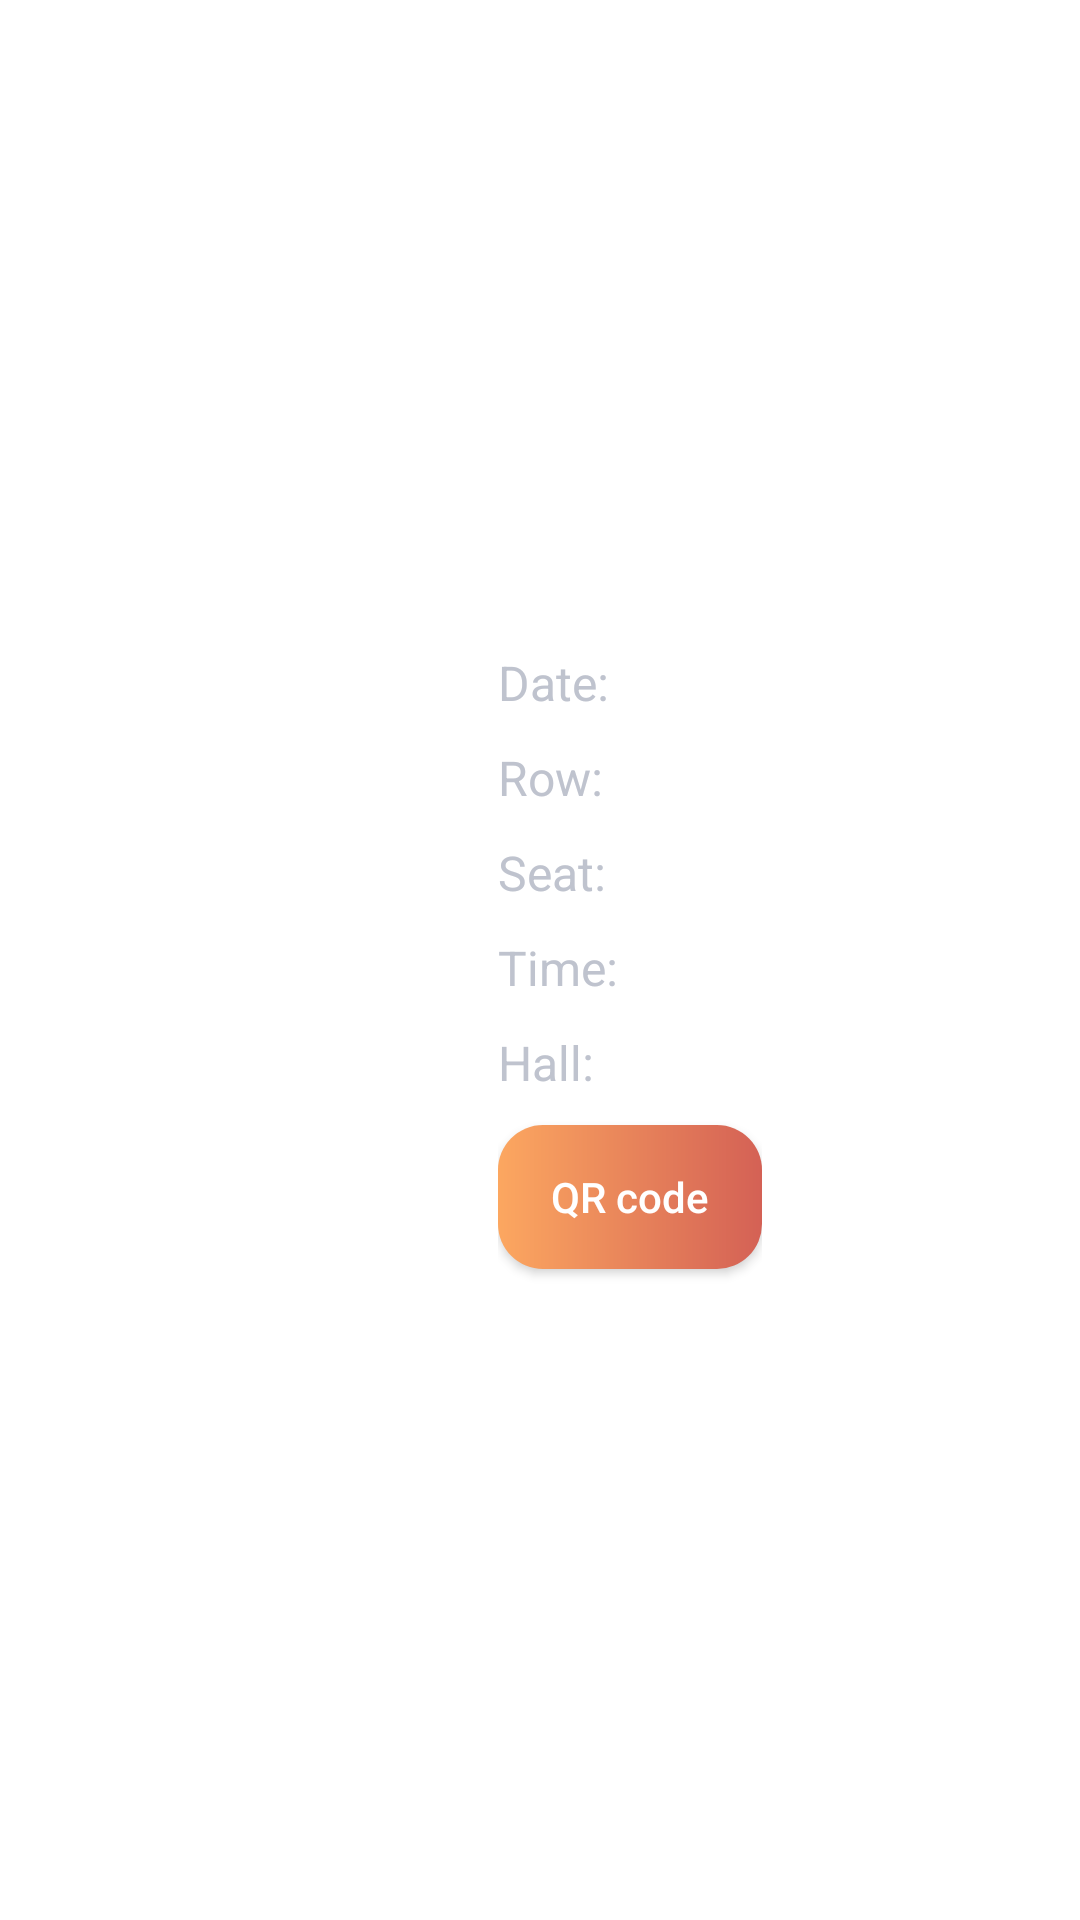

Android layout source for this screen:
<!-- AndroidManifest.xml: application theme Theme.MovieAppSchool -->
<!-- res/layout/ticket_list_item.xml -->
<?xml version="1.0" encoding="utf-8"?>
<LinearLayout xmlns:android="http://schemas.android.com/apk/res/android"
    xmlns:app="http://schemas.android.com/apk/res-auto"
    android:id="@+id/oneLineTicketLayout"
    android:layout_width="match_parent"
    android:layout_height="wrap_content"
    android:orientation="horizontal"
    android:layout_marginBottom="40dp">

    <ImageView
        android:id="@+id/ticket_image"
        android:layout_width="146dp"
        android:layout_height="232dp"
        app:layout_constraintStart_toStartOf="parent"
        app:layout_constraintTop_toTopOf="parent" />

    <LinearLayout
        android:layout_width="wrap_content"
        android:layout_height="match_parent"
        android:gravity="center_vertical"
        android:orientation="vertical"
        android:layout_marginLeft="20dp">

        <TextView
            android:id="@+id/ticket_date"
            android:layout_width="wrap_content"
            android:layout_height="wrap_content"
            android:text="@string/ticket_date"
            android:textSize="16sp"
            android:textColor="@color/tint1"
            android:layout_marginBottom="10dp"/>

        <TextView
            android:id="@+id/ticket_row"
            android:layout_width="wrap_content"
            android:layout_height="wrap_content"
            android:text="@string/ticket_row"
            android:textSize="16sp"
            android:textColor="@color/tint1"
            android:layout_marginBottom="10dp"/>

        <TextView
            android:id="@+id/ticket_chair"
            android:layout_width="wrap_content"
            android:layout_height="wrap_content"
            android:text="@string/ticket_seat"
            android:textSize="16sp"
            android:textColor="@color/tint1"
            android:layout_marginBottom="10dp"/>

        <TextView
            android:id="@+id/ticket_time"
            android:layout_width="wrap_content"
            android:layout_height="wrap_content"
            android:text="@string/ticket_time"
            android:textSize="16sp"
            android:textColor="@color/tint1"
            android:layout_marginBottom="10dp"/>

        <TextView
            android:id="@+id/ticket_hall"
            android:layout_width="wrap_content"
            android:layout_height="wrap_content"
            android:text="@string/ticket_hall"
            android:textSize="16sp"
            android:textColor="@color/tint1"
            android:layout_marginBottom="10dp"/>

        <androidx.appcompat.widget.AppCompatButton
            android:id="@+id/ticket_QRcode"
            android:layout_width="wrap_content"
            android:layout_height="wrap_content"
            android:text="@string/ticket_qr_code"
            android:textSize="14sp"
            android:textAllCaps="false"
            android:background="@drawable/orange_gradient"
            android:textColor="@color/white"/>
    </LinearLayout>
</LinearLayout>
<!-- resources referenced by this layout -->
<resources>
  <color name="tint1">#BFC3CE</color>
  <color name="white">#FFFFFFFF</color>
  <!-- drawable orange_gradient (drawable) -->
  <?xml version="1.0" encoding="utf-8"?>
  <shape xmlns:android="http://schemas.android.com/apk/res/android" android:shape="rectangle">
      <gradient
          android:startColor="@color/orangeStartcolor"
          android:endColor="@color/orangeEndcolor"
          android:angle="360" />
      <corners android:radius="15dp" />
  </shape>
  <string name="ticket_date">Date:</string>
  <string name="ticket_hall">Hall:</string>
  <string name="ticket_qr_code">QR code</string>
  <string name="ticket_row">Row:</string>
  <string name="ticket_seat">Seat:</string>
  <string name="ticket_time">Time:</string>
  <style name="Theme.MovieAppSchool" parent="Theme.MaterialComponents.DayNight.NoActionBar">
          
          <item name="colorPrimary">@color/purple_500</item>
          <item name="colorPrimaryVariant">@color/purple_700</item>
          <item name="colorOnPrimary">@color/white</item>
          
          <item name="colorSecondary">@color/teal_200</item>
          <item name="colorSecondaryVariant">@color/teal_700</item>
          <item name="colorOnSecondary">@color/black</item>
          
          <item name="android:statusBarColor" tools:targetApi="l">@color/tint6</item>
          
          <item name="android:textColorPrimary">@color/tint1</item>
      </style>
  <color name="orangeStartcolor">#FCA760</color>
  <color name="orangeEndcolor">#D46155</color>
  <color name="purple_500">#FF6200EE</color>
  <color name="purple_700">#FF3700B3</color>
  <color name="teal_200">#FF03DAC5</color>
  <color name="teal_700">#FF018786</color>
  <color name="black">#FF000000</color>
  <color name="tint6">#101012</color>
</resources>
